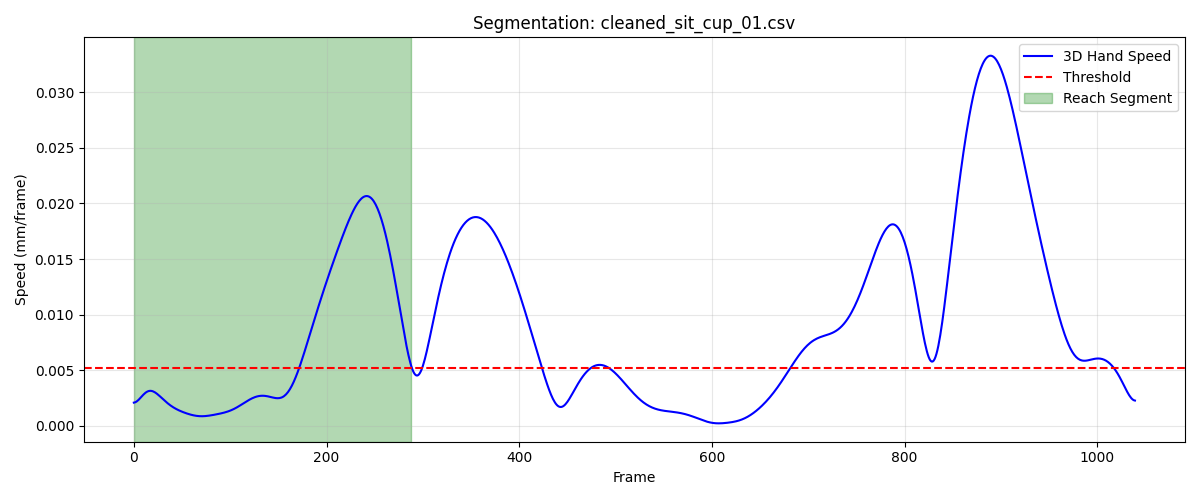

The table this chart was drawn from, first rows:
frame, sub_frame, shoulderr_x, shoulderr_y, shoulderr_z, humr1_x, humr1_y, humr1_z, humr2_x, humr2_y, humr2_z, humr3_x, humr3_y, humr3_z, humr4_x, humr4_y, humr4_z, humr5_x, humr5_y, humr5_z, humr6_x, humr6_y, humr6_z, humr7_x
1, 0, 217.9, -660.3, 282.6, 251.7, -559.2, 172.5, 258.9, -511.1, 118.4, 263.1, -598.2, 139.7, 193.3, -533.3, 162.5, 264.2, -567.1, 89.76, 211.2, -501.3, 119.1, 241.3
2, 0, 218, -660.2, 282.6, 251.8, -559.1, 172.6, 259, -511.1, 118.4, 263.2, -598.2, 139.7, 193.3, -533.3, 162.5, 264.3, -567.1, 89.78, 211.2, -501.3, 119.1, 241.4
3, 0, 218.1, -660.2, 282.6, 251.8, -559.1, 172.6, 259, -511.1, 118.4, 263.3, -598.1, 139.8, 193.4, -533.3, 162.5, 264.4, -567.1, 89.8, 211.3, -501.3, 119.1, 241.5
4, 0, 218.2, -660.2, 282.6, 251.9, -559.1, 172.6, 259, -511.1, 118.4, 263.4, -598.1, 139.8, 193.4, -533.4, 162.5, 264.5, -567.1, 89.81, 211.3, -501.3, 119.1, 241.5
5, 0, 218.2, -660.2, 282.6, 251.9, -559.1, 172.6, 259.1, -511.1, 118.4, 263.4, -598.1, 139.8, 193.5, -533.4, 162.4, 264.6, -567.1, 89.83, 211.3, -501.3, 119.1, 241.6
6, 0, 218.3, -660.2, 282.6, 252, -559.1, 172.6, 259.1, -511, 118.4, 263.5, -598.1, 139.8, 193.5, -533.4, 162.4, 264.7, -567.1, 89.84, 211.3, -501.3, 119.1, 241.6
7, 0, 218.4, -660.2, 282.6, 252.0, -559, 172.6, 259.1, -511, 118.4, 263.6, -598, 139.8, 193.5, -533.4, 162.4, 264.8, -567, 89.85, 211.4, -501.3, 119.1, 241.7
8, 0, 218.4, -660.2, 282.6, 252, -559, 172.6, 259.2, -511, 118.4, 263.6, -598, 139.8, 193.6, -533.4, 162.4, 264.8, -567, 89.85, 211.4, -501.3, 119.1, 241.7
9, 0, 218.5, -660.2, 282.6, 252.1, -559, 172.5, 259.2, -511, 118.4, 263.7, -598, 139.8, 193.6, -533.4, 162.4, 264.9, -567, 89.85, 211.4, -501.3, 119.1, 241.8
10, 0, 218.5, -660.2, 282.6, 252.1, -559, 172.5, 259.2, -511, 118.3, 263.7, -598, 139.8, 193.6, -533.4, 162.4, 265, -567, 89.85, 211.4, -501.3, 119.1, 241.8
11, 0, 218.6, -660.2, 282.6, 252.1, -559, 172.5, 259.2, -511, 118.3, 263.8, -598, 139.8, 193.7, -533.4, 162.4, 265, -567, 89.85, 211.5, -501.3, 119.1, 241.9
12, 0, 218.6, -660.2, 282.6, 252.2, -559, 172.5, 259.3, -511, 118.3, 263.8, -598, 139.8, 193.7, -533.5, 162.4, 265.1, -567, 89.84, 211.5, -501.3, 119.1, 242
13, 0, 218.7, -660.2, 282.5, 252.2, -559, 172.5, 259.3, -511, 118.3, 263.8, -598, 139.7, 193.7, -533.5, 162.3, 265.1, -567, 89.83, 211.5, -501.3, 119, 242
14, 0, 218.7, -660.2, 282.5, 252.2, -559, 172.5, 259.3, -511, 118.3, 263.8, -598, 139.7, 193.7, -533.5, 162.3, 265.1, -567, 89.82, 211.5, -501.3, 119, 242.1
15, 0, 218.8, -660.2, 282.5, 252.2, -559, 172.5, 259.3, -511, 118.3, 263.9, -598, 139.7, 193.7, -533.5, 162.3, 265.2, -567, 89.81, 211.5, -501.3, 119, 242.2
16, 0, 218.8, -660.3, 282.5, 252.2, -559.1, 172.4, 259.3, -511, 118.3, 263.9, -598, 139.7, 193.8, -533.5, 162.3, 265.2, -567, 89.79, 211.5, -501.3, 119, 242.2
17, 0, 218.8, -660.3, 282.4, 252.2, -559.1, 172.4, 259.3, -511, 118.3, 263.9, -598, 139.7, 193.8, -533.5, 162.3, 265.2, -567, 89.77, 211.5, -501.4, 119, 242.3
18, 0, 218.8, -660.3, 282.4, 252.3, -559.1, 172.4, 259.3, -511.1, 118.2, 263.9, -598.1, 139.6, 193.8, -533.5, 162.3, 265.2, -567, 89.74, 211.5, -501.4, 119, 242.3
19, 0, 218.8, -660.3, 282.4, 252.3, -559.1, 172.4, 259.3, -511.1, 118.2, 263.9, -598.1, 139.6, 193.8, -533.5, 162.3, 265.2, -567, 89.72, 211.5, -501.4, 119, 242.4
20, 0, 218.8, -660.3, 282.4, 252.3, -559.1, 172.3, 259.3, -511.1, 118.2, 263.9, -598.1, 139.6, 193.8, -533.5, 162.2, 265.1, -567, 89.69, 211.5, -501.4, 119, 242.4
21, 0, 218.8, -660.3, 282.3, 252.2, -559.1, 172.3, 259.3, -511.1, 118.2, 263.9, -598.1, 139.6, 193.8, -533.5, 162.2, 265.1, -567, 89.66, 211.5, -501.4, 119, 242.5
22, 0, 218.8, -660.3, 282.3, 252.2, -559.1, 172.3, 259.3, -511.1, 118.1, 263.8, -598.1, 139.5, 193.8, -533.5, 162.2, 265.1, -567, 89.63, 211.5, -501.4, 118.9, 242.5
23, 0, 218.8, -660.3, 282.3, 252.2, -559.1, 172.3, 259.3, -511.1, 118.1, 263.8, -598.1, 139.5, 193.7, -533.5, 162.2, 265.1, -567, 89.6, 211.5, -501.4, 118.9, 242.5
24, 0, 218.8, -660.3, 282.3, 252.2, -559.1, 172.2, 259.3, -511.1, 118.1, 263.8, -598.1, 139.5, 193.7, -533.5, 162.2, 265, -567, 89.57, 211.5, -501.4, 118.9, 242.5
25, 0, 218.8, -660.3, 282.2, 252.2, -559.1, 172.2, 259.3, -511.1, 118.1, 263.8, -598.1, 139.4, 193.7, -533.5, 162.2, 265, -567, 89.54, 211.5, -501.4, 118.9, 242.5
26, 0, 218.8, -660.3, 282.2, 252.2, -559.1, 172.2, 259.2, -511.1, 118, 263.8, -598.1, 139.4, 193.7, -533.5, 162.1, 264.9, -567, 89.51, 211.4, -501.4, 118.9, 242.5
27, 0, 218.8, -660.3, 282.2, 252.2, -559.1, 172.2, 259.2, -511.1, 118, 263.7, -598.1, 139.4, 193.7, -533.5, 162.1, 264.9, -567, 89.48, 211.4, -501.3, 118.8, 242.4
28, 0, 218.7, -660.2, 282.2, 252.1, -559.1, 172.1, 259.2, -511.1, 118, 263.7, -598.1, 139.4, 193.7, -533.5, 162.1, 264.8, -567, 89.45, 211.4, -501.3, 118.8, 242.4
29, 0, 218.7, -660.2, 282.2, 252.1, -559.1, 172.1, 259.2, -511.1, 118, 263.7, -598.1, 139.3, 193.6, -533.5, 162.1, 264.8, -567, 89.42, 211.4, -501.3, 118.8, 242.4
30, 0, 218.7, -660.2, 282.2, 252.1, -559.1, 172.1, 259.1, -511.1, 117.9, 263.6, -598.1, 139.3, 193.6, -533.5, 162.1, 264.8, -567, 89.39, 211.4, -501.3, 118.8, 242.4
31, 0, 218.6, -660.1, 282.2, 252.1, -559.1, 172.1, 259.1, -511.1, 117.9, 263.6, -598.1, 139.3, 193.6, -533.4, 162, 264.7, -567, 89.36, 211.3, -501.3, 118.7, 242.4
32, 0, 218.6, -660.1, 282.2, 252, -559.1, 172, 259.1, -511, 117.9, 263.6, -598.1, 139.3, 193.5, -533.4, 162, 264.7, -567, 89.33, 211.3, -501.3, 118.7, 242.3
33, 0, 218.6, -660.1, 282.1, 252, -559.1, 172, 259.1, -511, 117.9, 263.5, -598, 139.3, 193.5, -533.4, 162, 264.6, -567, 89.3, 211.3, -501.3, 118.7, 242.3
34, 0, 218.5, -660, 282.1, 252, -559, 172, 259, -511, 117.8, 263.5, -598, 139.2, 193.5, -533.4, 162, 264.6, -567, 89.27, 211.3, -501.3, 118.6, 242.3
35, 0, 218.5, -660, 282.1, 251.9, -559, 172, 259, -511, 117.8, 263.5, -598, 139.2, 193.5, -533.4, 161.9, 264.6, -567, 89.25, 211.2, -501.3, 118.6, 242.3
36, 0, 218.5, -659.9, 282.1, 251.9, -559, 171.9, 259, -511, 117.8, 263.4, -598, 139.2, 193.4, -533.4, 161.9, 264.5, -567, 89.22, 211.2, -501.3, 118.6, 242.3
37, 0, 218.4, -659.9, 282.1, 251.9, -559, 171.9, 259, -511, 117.7, 263.4, -598, 139.2, 193.4, -533.3, 161.9, 264.5, -567, 89.18, 211.2, -501.3, 118.5, 242.3
38, 0, 218.4, -659.9, 282.1, 251.9, -559, 171.9, 259, -511, 117.7, 263.4, -598, 139.1, 193.4, -533.3, 161.8, 264.5, -567, 89.15, 211.2, -501.3, 118.5, 242.3
39, 0, 218.4, -659.8, 282.1, 251.8, -559, 171.9, 258.9, -511, 117.7, 263.3, -598, 139.1, 193.3, -533.3, 161.8, 264.4, -567, 89.12, 211.1, -501.2, 118.5, 242.2
40, 0, 218.4, -659.8, 282, 251.8, -559, 171.8, 258.9, -511, 117.7, 263.3, -598, 139.1, 193.3, -533.3, 161.8, 264.4, -567, 89.09, 211.1, -501.2, 118.4, 242.2
41, 0, 218.3, -659.8, 282, 251.8, -559, 171.8, 258.9, -510.9, 117.6, 263.3, -598, 139.1, 193.3, -533.3, 161.7, 264.4, -567, 89.05, 211.1, -501.2, 118.4, 242.2
42, 0, 218.3, -659.8, 282, 251.8, -559, 171.8, 258.9, -510.9, 117.6, 263.2, -598, 139, 193.3, -533.3, 161.7, 264.3, -567, 89.02, 211.1, -501.2, 118.4, 242.1
43, 0, 218.3, -659.7, 282, 251.7, -559, 171.8, 258.9, -510.9, 117.6, 263.2, -598, 139, 193.2, -533.3, 161.7, 264.3, -567, 88.98, 211.1, -501.2, 118.3, 242.1
44, 0, 218.3, -659.7, 282, 251.7, -559, 171.7, 258.9, -510.9, 117.6, 263.2, -598, 139, 193.2, -533.3, 161.7, 264.3, -567, 88.95, 211, -501.2, 118.3, 242
45, 0, 218.3, -659.7, 281.9, 251.7, -559, 171.7, 258.8, -510.9, 117.5, 263.1, -598, 138.9, 193.2, -533.3, 161.6, 264.3, -567, 88.91, 211, -501.2, 118.3, 242
46, 0, 218.2, -659.7, 281.9, 251.7, -559, 171.7, 258.8, -510.9, 117.5, 263.1, -598, 138.9, 193.2, -533.3, 161.6, 264.2, -567, 88.88, 211, -501.2, 118.2, 241.9
47, 0, 218.2, -659.7, 281.9, 251.7, -559, 171.7, 258.8, -510.9, 117.5, 263.1, -598, 138.9, 193.1, -533.3, 161.6, 264.2, -567, 88.85, 211, -501.2, 118.2, 241.8
48, 0, 218.2, -659.7, 281.9, 251.6, -559, 171.6, 258.8, -510.9, 117.5, 263.1, -598.0, 138.8, 193.1, -533.3, 161.6, 264.2, -567, 88.82, 210.9, -501.2, 118.2, 241.7
49, 0, 218.2, -659.7, 281.8, 251.6, -559, 171.6, 258.8, -510.9, 117.5, 263, -598, 138.8, 193.1, -533.3, 161.5, 264.2, -567, 88.8, 210.9, -501.2, 118.2, 241.7
50, 0, 218.2, -659.7, 281.8, 251.6, -559, 171.6, 258.7, -510.9, 117.4, 263, -598, 138.8, 193.1, -533.3, 161.5, 264.1, -567, 88.77, 210.9, -501.2, 118.2, 241.6
51, 0, 218.2, -659.7, 281.8, 251.6, -559, 171.6, 258.7, -510.8, 117.4, 263, -598, 138.8, 193.1, -533.3, 161.5, 264.1, -567, 88.75, 210.9, -501.2, 118.2, 241.5
52, 0, 218.2, -659.7, 281.8, 251.6, -559, 171.5, 258.7, -510.8, 117.4, 262.9, -598, 138.7, 193, -533.3, 161.5, 264.1, -567, 88.74, 210.8, -501.2, 118.1, 241.4
53, 0, 218.1, -659.7, 281.8, 251.5, -559, 171.5, 258.7, -510.8, 117.4, 262.9, -598, 138.7, 193, -533.3, 161.5, 264.1, -567, 88.72, 210.8, -501.2, 118.1, 241.3
54, 0, 218.1, -659.7, 281.8, 251.5, -559, 171.5, 258.7, -510.8, 117.4, 262.9, -598, 138.7, 193, -533.3, 161.5, 264.1, -567, 88.71, 210.8, -501.2, 118.1, 241.2
55, 0, 218.1, -659.7, 281.8, 251.5, -559, 171.5, 258.6, -510.8, 117.4, 262.8, -598, 138.7, 193, -533.3, 161.5, 264, -567, 88.7, 210.8, -501.2, 118.1, 241.1
56, 0, 218.1, -659.7, 281.8, 251.5, -559, 171.5, 258.6, -510.8, 117.4, 262.8, -598, 138.7, 192.9, -533.3, 161.5, 264, -567, 88.7, 210.7, -501.2, 118.1, 241.1
57, 0, 218.1, -659.7, 281.8, 251.5, -559, 171.5, 258.6, -510.8, 117.4, 262.8, -598, 138.7, 192.9, -533.3, 161.5, 264, -567, 88.7, 210.7, -501.2, 118.1, 241
58, 0, 218.1, -659.7, 281.8, 251.4, -559, 171.5, 258.6, -510.8, 117.4, 262.8, -598, 138.7, 192.9, -533.3, 161.5, 264, -567, 88.71, 210.7, -501.2, 118.1, 240.9
59, 0, 218, -659.7, 281.8, 251.4, -559, 171.5, 258.6, -510.8, 117.4, 262.7, -598, 138.7, 192.9, -533.4, 161.5, 264, -567, 88.71, 210.7, -501.2, 118.1, 240.9
60, 0, 218, -659.7, 281.8, 251.4, -559, 171.5, 258.5, -510.8, 117.4, 262.7, -598, 138.7, 192.8, -533.4, 161.5, 264, -567.0, 88.73, 210.7, -501.2, 118.1, 240.8
... 229 more rows
